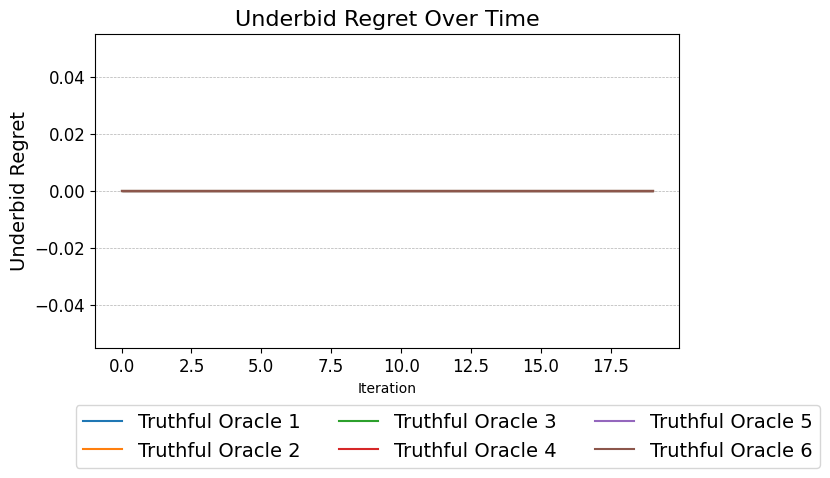

Data behind this chart, as committed beside it:
Run, Agent, Iteration, Underbid Regret
0, Truthful Oracle 1, 0, 0.0
0, Truthful Oracle 1, 1, 0.0
0, Truthful Oracle 1, 2, 0.0
0, Truthful Oracle 1, 3, 0.0
0, Truthful Oracle 1, 4, 0.0
0, Truthful Oracle 1, 5, 0.0
0, Truthful Oracle 1, 6, 0.0
0, Truthful Oracle 1, 7, 0.0
0, Truthful Oracle 1, 8, 0.0
0, Truthful Oracle 1, 9, 0.0
0, Truthful Oracle 1, 10, 0.0
0, Truthful Oracle 1, 11, 0.0
0, Truthful Oracle 1, 12, 0.0
0, Truthful Oracle 1, 13, 0.0
0, Truthful Oracle 1, 14, 0.0
0, Truthful Oracle 1, 15, 0.0
0, Truthful Oracle 1, 16, 0.0
0, Truthful Oracle 1, 17, 0.0
0, Truthful Oracle 1, 18, 0.0
0, Truthful Oracle 1, 19, 0.0
0, Truthful Oracle 2, 0, 0.0
0, Truthful Oracle 2, 1, 0.0
0, Truthful Oracle 2, 2, 0.0
0, Truthful Oracle 2, 3, 0.0
0, Truthful Oracle 2, 4, 0.0
0, Truthful Oracle 2, 5, 0.0
0, Truthful Oracle 2, 6, 0.0
0, Truthful Oracle 2, 7, 0.0
0, Truthful Oracle 2, 8, 0.0
0, Truthful Oracle 2, 9, 0.0
0, Truthful Oracle 2, 10, 0.0
0, Truthful Oracle 2, 11, 0.0
0, Truthful Oracle 2, 12, 0.0
0, Truthful Oracle 2, 13, 0.0
0, Truthful Oracle 2, 14, 0.0
0, Truthful Oracle 2, 15, 0.0
0, Truthful Oracle 2, 16, 0.0
0, Truthful Oracle 2, 17, 0.0
0, Truthful Oracle 2, 18, 0.0
0, Truthful Oracle 2, 19, 0.0
0, Truthful Oracle 3, 0, 0.0
0, Truthful Oracle 3, 1, 0.0
0, Truthful Oracle 3, 2, 0.0
0, Truthful Oracle 3, 3, 0.0
0, Truthful Oracle 3, 4, 0.0
0, Truthful Oracle 3, 5, 0.0
0, Truthful Oracle 3, 6, 0.0
0, Truthful Oracle 3, 7, 0.0
0, Truthful Oracle 3, 8, 0.0
0, Truthful Oracle 3, 9, 0.0
0, Truthful Oracle 3, 10, 0.0
0, Truthful Oracle 3, 11, 0.0
0, Truthful Oracle 3, 12, 0.0
0, Truthful Oracle 3, 13, 0.0
0, Truthful Oracle 3, 14, 0.0
0, Truthful Oracle 3, 15, 0.0
0, Truthful Oracle 3, 16, 0.0
0, Truthful Oracle 3, 17, 0.0
0, Truthful Oracle 3, 18, 0.0
0, Truthful Oracle 3, 19, 0.0
... 300 more rows
